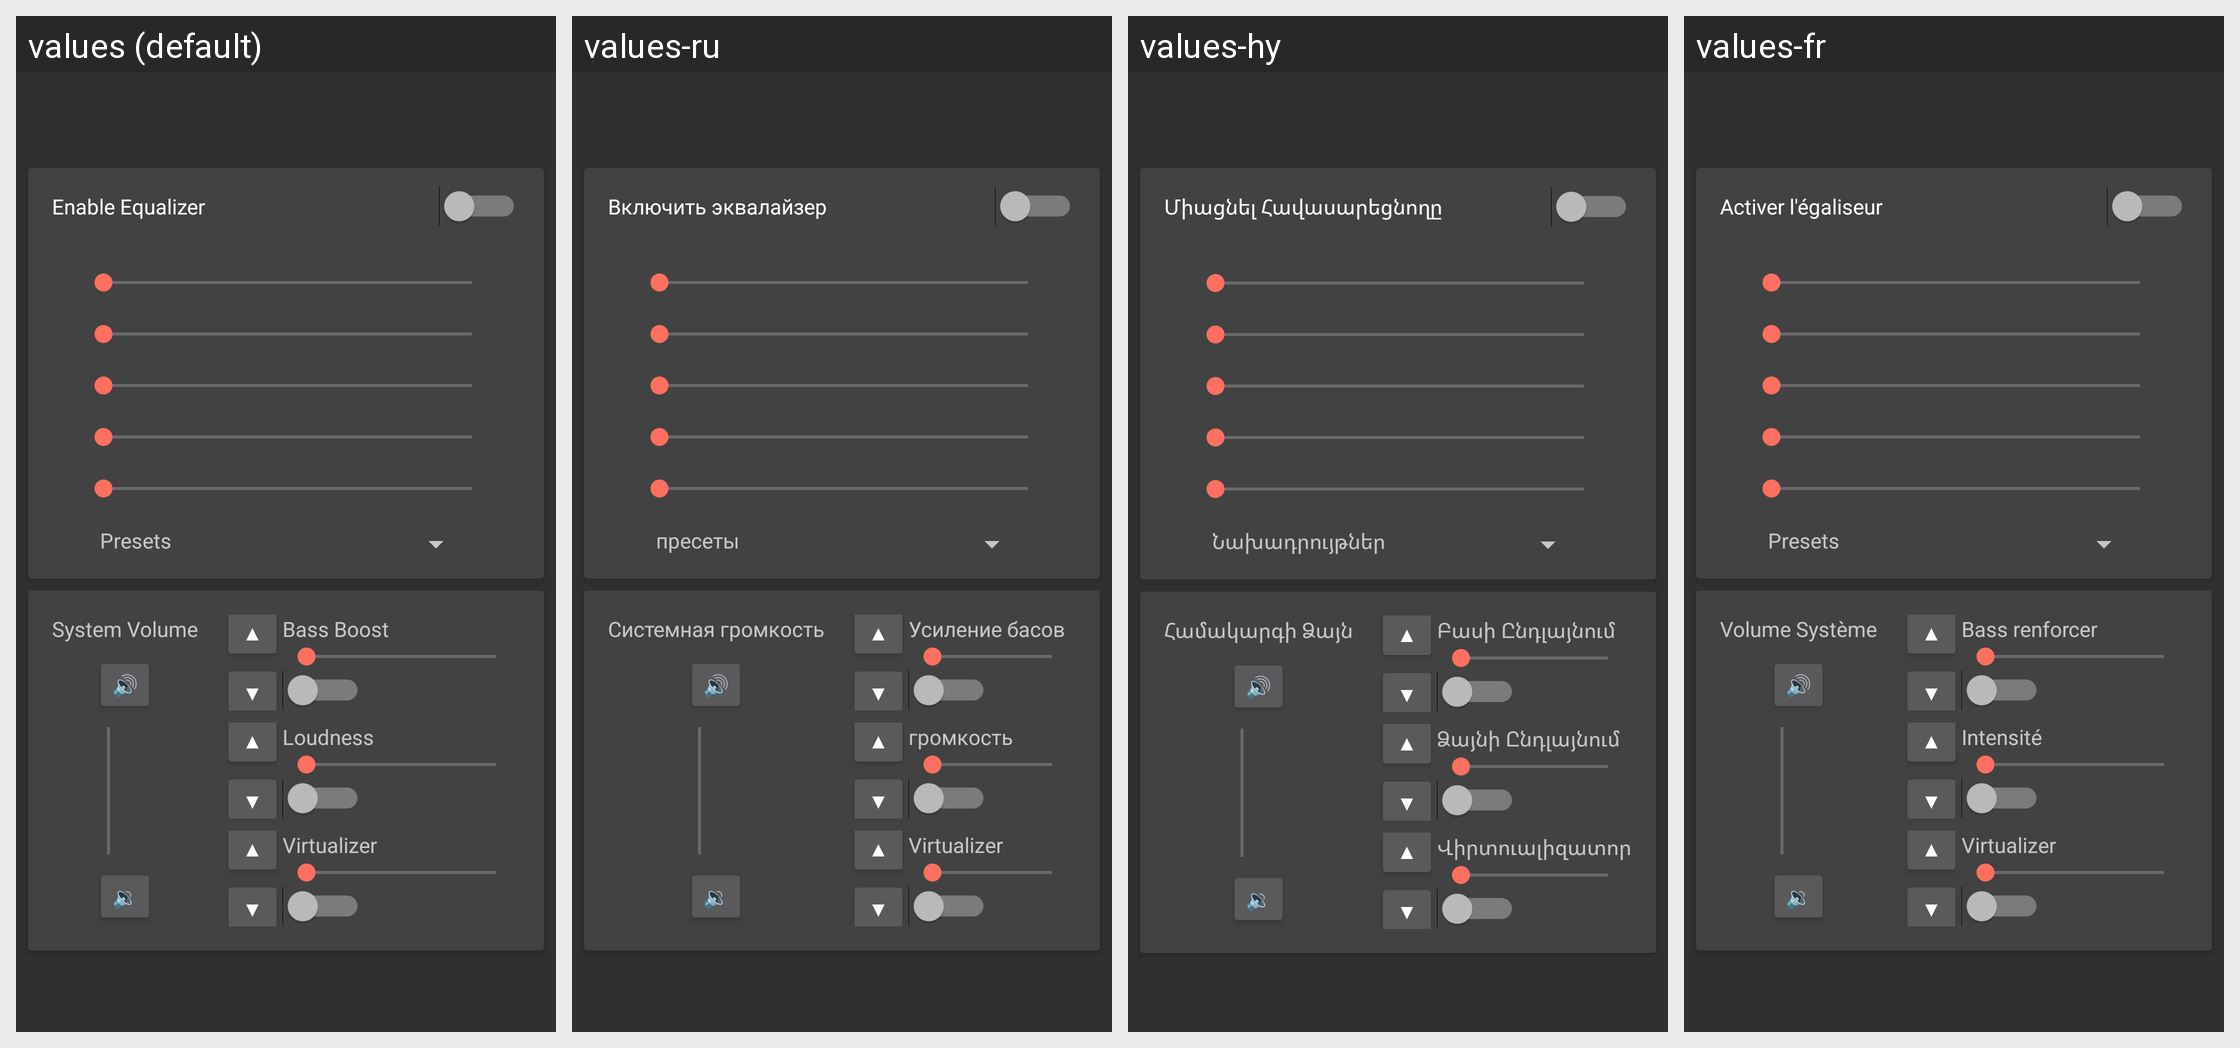

Translations of the strings shown on this Android screen, per locale in the grid:
Android screen res/layout/activity_main.xml rendered under 4 locales, left to right: values (default), values-ru, values-hy, values-fr. Device: Nexus 5 (rendered at 1080×1920; each locale shown at half size, 540×960, under a caption strip naming it); theme AppTheme.Dark.
Other locales in the repository, not shown: values-ar, values-da, values-de, values-el, values-es, values-fi, values-hi, values-it, values-ja, values-kk, values-ko, values-ku, values-ky, values-lb, values-nl, values-no, values-pl, values-pt, values-sq, values-sv, values-tr, values-zh.
Strings drawn on this screen, with the default value and each locale's value (text and hints the layout hard-codes, and strings that could not be matched under every locale, appear in the picture but are not listed):

enable_equalizer
  values: Enable Equalizer
  values-ru: Включить эквалайзер
  values-hy: Միացնել Հավասարեցնողը
  values-fr: Activer l'égaliseur

presets
  values: Presets
  values-ru: пресеты
  values-hy: Նախադրույթներ
  values-fr: Presets

system_volume
  values: System Volume
  values-ru: Системная громкость
  values-hy: Համակարգի Ձայն
  values-fr: Volume Système

bass_boost
  values: Bass Boost
  values-ru: Усиление басов
  values-hy: Բասի Ընդլայնում
  values-fr: Bass renforcer

loudness
  values: Loudness
  values-ru: громкость
  values-hy: Ձայնի Ընդլայնում
  values-fr: Intensité

virtualizer
  values: Virtualizer
  values-ru: Virtualizer
  values-hy: Վիրտուալիզատոր
  values-fr: Virtualizer
